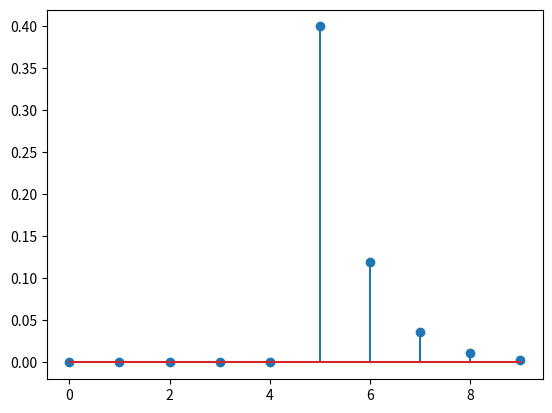

Reproduce this figure in Python.
import numpy as np
import matplotlib.pyplot as plt

def difference_equation(x, y, n):
    if n == 0:
        return 0.4 * x[n]
    else:
        return 0.3 * y[n-1] + 0.4 * x[n]

x = np.zeros(10)
x[5] = 1
y = np.zeros(10)

for n in range(10):
    y[n] = difference_equation(x, y, n)

fig = plt.figure()
plt.stem(y)
fig.savefig('q06_graph')